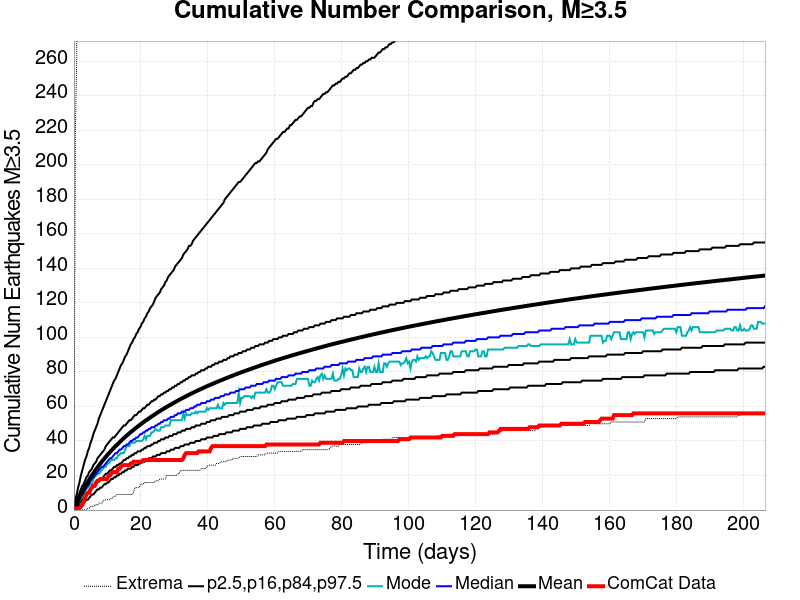

The data file committed next to this chart (first rows):
Time (days), ComCat Data, Simulation Mean, Simulation Median, Simulation Mode, Simulation Minimum, Simulation Maximum, 2.5 %-ile, 16 %-ile, 84 %-ile, 97.5 %-ile
0.0, 0.0, 0.0, 0.0, 0.0, 0.0, 0.0, 0.0, 0.0, 0.0, 0.0
0.4135, 1.0, 1.867, 1.0, 1.0, 0.0, 219.0, 0.0, 0.0, 3.0, 6.0
0.8269, 1.0, 3.71, 3.0, 3.0, 0.0, 261.0, 0.0, 1.0, 6.0, 9.0
1.24, 1.0, 5.483, 5.0, 4.0, 0.0, 515.0, 1.0, 2.0, 8.0, 13.0
1.654, 1.0, 7.194, 6.0, 5.0, 0.0, 604.0, 2.0, 4.0, 10.0, 16.0
2.067, 2.0, 8.84, 8.0, 7.0, 0.0, 660.0, 2.0, 5.0, 12.0, 20.0
2.481, 3.0, 10.43, 9.0, 8.0, 0.0, 697.0, 3.0, 6.0, 14.0, 23.0
2.894, 5.0, 11.96, 10.0, 9.0, 0.0, 726.0, 4.0, 7.0, 15.0, 26.0
3.308, 7.0, 13.46, 12.0, 11.0, 0.0, 755.0, 5.0, 8.0, 17.0, 29.0
3.721, 9.0, 14.88, 13.0, 12.0, 0.0, 784.0, 6.0, 9.0, 19.0, 31.0
4.135, 10.0, 16.24, 14.0, 13.0, 1.0, 806.0, 6.0, 10.0, 20.0, 34.0
4.548, 10.0, 17.55, 15.0, 14.0, 1.0, 819.0, 7.0, 11.0, 22.0, 36.0
4.961, 12.0, 18.83, 17.0, 15.0, 2.0, 841.0, 8.0, 12.0, 23.0, 39.0
5.375, 13.0, 20.09, 18.0, 15.0, 2.0, 855.0, 9.0, 13.0, 24.0, 41.0
5.788, 14.0, 21.3, 19.0, 18.0, 2.0, 867.0, 9.0, 14.0, 26.0, 44.0
6.202, 14.0, 22.48, 20.0, 19.0, 3.0, 880.0, 10.0, 14.0, 27.0, 46.0
6.615, 16.0, 23.62, 21.0, 20.0, 3.0, 885.0, 11.0, 15.0, 28.0, 48.0
7.029, 17.0, 24.73, 22.0, 21.0, 3.0, 900.0, 12.0, 16.0, 30.0, 50.0
7.442, 17.0, 25.82, 23.0, 21.0, 4.0, 906.0, 12.0, 17.0, 31.0, 53.0
7.856, 18.0, 26.87, 24.0, 22.0, 4.0, 910.0, 13.0, 18.0, 32.0, 55.0
8.269, 18.0, 27.89, 25.0, 23.0, 4.0, 924.0, 13.0, 18.0, 33.0, 57.0
8.683, 18.0, 28.89, 25.0, 24.0, 5.0, 933.0, 14.0, 19.0, 34.0, 59.0
9.096, 18.0, 29.87, 26.0, 25.0, 6.0, 937.0, 15.0, 20.0, 35.0, 61.0
9.51, 18.0, 30.83, 27.0, 25.0, 6.0, 944.0, 15.0, 21.0, 37.0, 63.0
9.923, 18.0, 31.77, 28.0, 27.0, 6.0, 951.0, 16.0, 21.0, 38.0, 65.0
10.34, 20.0, 32.71, 29.0, 27.0, 6.0, 959.0, 16.0, 22.0, 39.0, 67.0
10.75, 20.0, 33.6, 30.0, 28.0, 6.0, 969.0, 17.0, 23.0, 40.0, 69.0
11.16, 21.0, 34.47, 30.0, 29.0, 7.0, 974.0, 18.0, 23.0, 41.0, 71.0
11.58, 22.0, 35.33, 31.0, 29.0, 7.0, 976.0, 18.0, 24.0, 42.0, 73.0
11.99, 22.0, 36.17, 32.0, 29.0, 8.0, 981.0, 19.0, 25.0, 42.0, 75.0
12.4, 22.0, 36.99, 33.0, 30.0, 8.0, 989.0, 19.0, 25.0, 43.0, 76.0
12.82, 22.0, 37.8, 33.0, 30.0, 9.0, 993.0, 20.0, 26.0, 44.0, 78.0
13.23, 24.0, 38.58, 34.0, 32.0, 9.0, 1000, 20.0, 26.0, 45.0, 80.0
13.64, 24.0, 39.36, 35.0, 32.0, 9.0, 1004, 21.0, 27.0, 46.0, 82.0
14.06, 25.0, 40.12, 35.0, 33.0, 9.0, 1007, 21.0, 27.0, 47.0, 84.0
14.47, 26.0, 40.88, 36.0, 33.0, 9.0, 1009, 22.0, 28.0, 48.0, 85.0
14.88, 26.0, 41.62, 37.0, 33.0, 9.0, 1010, 22.0, 29.0, 49.0, 87.0
15.3, 26.0, 42.33, 37.0, 35.0, 9.0, 1014, 23.0, 29.0, 49.0, 89.0
15.71, 26.0, 43.05, 38.0, 37.0, 9.0, 1015, 23.0, 30.0, 50.0, 90.0
16.12, 26.0, 43.75, 38.0, 37.0, 9.0, 1018, 24.0, 30.0, 51.0, 92.0
16.54, 26.0, 44.44, 39.0, 37.0, 9.0, 1023, 24.0, 31.0, 52.0, 94.0
16.95, 27.0, 45.13, 40.0, 39.0, 9.0, 1034, 24.0, 31.0, 52.0, 96.0
17.37, 27.0, 45.78, 40.0, 39.0, 9.0, 1041, 25.0, 32.0, 53.0, 97.0
17.78, 28.0, 46.43, 41.0, 39.0, 10.0, 1049, 25.0, 32.0, 54.0, 99.0
18.19, 28.0, 47.08, 41.0, 39.0, 13.0, 1052, 26.0, 33.0, 55.0, 100.0
18.61, 28.0, 47.73, 42.0, 40.0, 13.0, 1056, 26.0, 33.0, 55.0, 102.0
19.02, 28.0, 48.35, 42.0, 40.0, 13.0, 1061, 26.0, 34.0, 56.0, 103.0
19.43, 28.0, 48.96, 43.0, 40.0, 13.0, 1062, 27.0, 34.0, 57.0, 105.0
19.85, 28.0, 49.57, 44.0, 40.0, 15.0, 1066, 27.0, 34.0, 57.0, 106.0
20.26, 28.0, 50.18, 44.0, 40.0, 15.0, 1068, 28.0, 35.0, 58.0, 108.0
20.67, 29.0, 50.77, 45.0, 41.0, 15.0, 1073, 28.0, 35.0, 59.0, 109.0
21.09, 29.0, 51.35, 45.0, 43.0, 16.0, 1077, 28.0, 36.0, 59.0, 111.0
21.5, 29.0, 51.92, 46.0, 41.0, 16.0, 1079, 29.0, 36.0, 60.0, 112.0
21.91, 29.0, 52.49, 46.0, 43.0, 16.0, 1081, 29.0, 37.0, 61.0, 114.0
22.33, 29.0, 53.04, 47.0, 43.0, 16.0, 1083, 30.0, 37.0, 61.0, 115.0
22.74, 29.0, 53.58, 47.0, 43.0, 16.0, 1084, 30.0, 37.0, 62.0, 117.0
23.15, 29.0, 54.13, 48.0, 45.0, 16.0, 1084, 30.0, 38.0, 63.0, 118.0
23.57, 29.0, 54.68, 48.0, 45.0, 16.0, 1085, 31.0, 38.0, 63.0, 119.0
23.98, 29.0, 55.21, 48.0, 46.0, 16.0, 1092, 31.0, 39.0, 64.0, 121.0
24.39, 29.0, 55.75, 49.0, 47.0, 17.0, 1097, 31.0, 39.0, 64.0, 123.0
... 440 more rows
